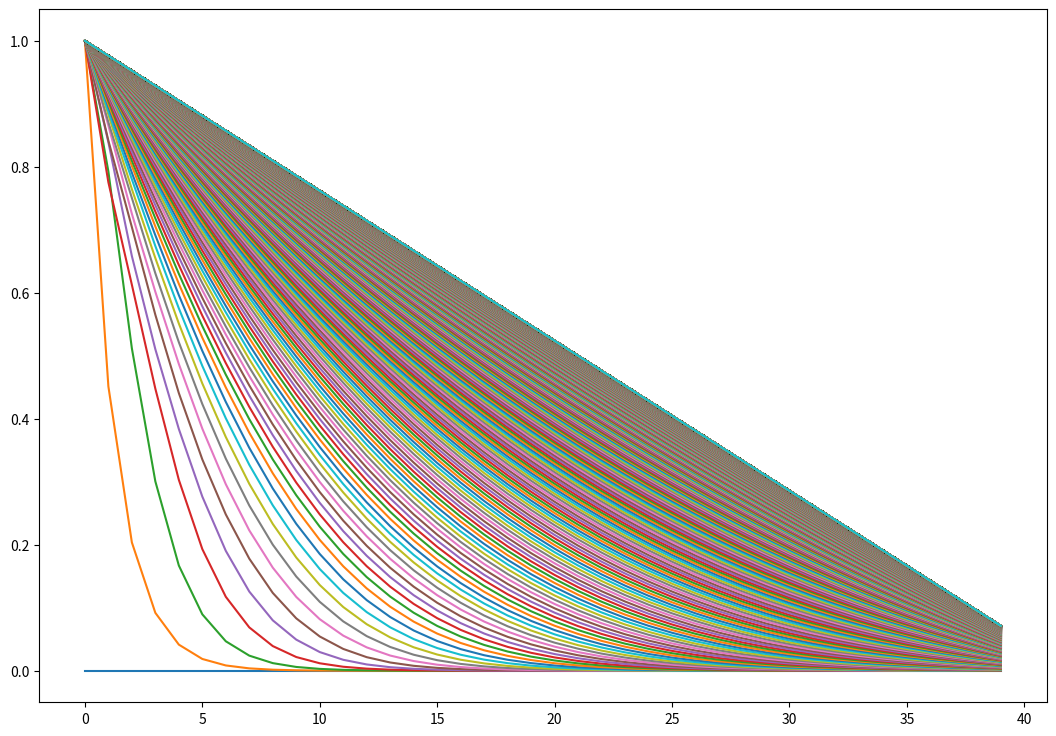

Python code for this plot:
##############################
# generalized Crank-Nicolson
##############################
import numpy as np
import matplotlib.pyplot as plt
plt.ion()

# f_v is parameter for generalized Crank-Nicolson
# .5 = Crank-Nicolson
# 1.0 = backwards diff
# 0 = forward diff
f_v = 0.5
f_prime_v = 1-f_v

# parameters
C_i0 = 0
C_inlet = 1
D_v = 2.
V_v = 0
K_v = 0

grid_points_v = 40
dx_v = 1./grid_points_v
t_steps_v = 1000

# calculate if it's stable; stability <= .5 for forward diff stable
#stability = (D_v*dt_v)/(dx_v**2)
# Crank-Nicolson
stability = 3
# forward diff
#stability = .5
# backward diff

dt_v = (stability*(dx_v**2))/D_v
#dt_v = 2E-6

# create output array to fill
output_v = np.empty((t_steps_v,grid_points_v))
output_v.fill(np.nan)

# boundary conditions
output_v[:,0] = C_inlet
output_v[0,:] = C_i0

#####################
# Thomas Algorithm
#####################
beta = np.empty((t_steps_v,grid_points_v))
beta.fill(np.nan)
gamma = np.empty((t_steps_v,grid_points_v))
gamma.fill(np.nan)
d_i = np.empty((t_steps_v,grid_points_v))
d_i.fill(np.nan)

# a, b, c terms
a_1 = ((-f_v*D_v)/(dx_v**2)) - ((f_v*V_v)/(2*dx_v))
b_1 = (1/dt_v)+((2*f_v*D_v)/(dx_v**2))+(f_v*K_v)
c_1 = ((-f_v*D_v)/(dx_v**2)) + ((f_v*V_v)/(2*dx_v))

# first d_1 has inlet boundary so add a_1 term
d_1 = ((((f_prime_v*D_v)/(dx_v**2)) + ((f_prime_v*V_v)/(2*dx_v)))*output_v[0,0]) + (((1/dt_v)-((2*f_prime_v*D_v)/(dx_v**2))-(f_prime_v*K_v))*output_v[0,1]) + ((((f_prime_v*D_v)/(dx_v**2)) - ((f_prime_v*V_v)/(2*dx_v)))*output_v[0,2]) + (((f_v*D_v)/(dx_v**2)) + ((f_v*V_v)/(2*dx_v)))*output_v[1,0]


beta[:,0] = b_1
gamma[:,0] = d_1/b_1
d_i[:,0] = d_1

for t_i in range(1,t_steps_v):
    # forward substitution
    for x_i_f in range(1,(grid_points_v)):
        if x_i_f == grid_points_v-1:
            c_1 = (-f_v*D_v)/(dx_v**2)
            a_1 = (-f_v*D_v)/(dx_v**2)
            beta[t_i,x_i_f] = b_1 - (a_1*c_1)/beta[t_i,x_i_f-1]
            d_i[t_i,x_i_f] = ((((f_prime_v*D_v)/(dx_v**2)) + ((f_prime_v*V_v)/(2*dx_v)))*output_v[t_i-1,x_i_f-1]) + (((1/dt_v)-((2*f_prime_v*D_v)/(dx_v**2))-(f_prime_v*K_v))*output_v[t_i-1,x_i_f]) + ((((f_prime_v*D_v)/(dx_v**2)) - ((f_prime_v*V_v)/(2*dx_v)))*output_v[t_i-1,x_i_f-1])
            gamma[t_i,x_i_f] = (d_i[t_i,x_i_f] - (a_1*gamma[t_i,x_i_f-1]))/beta[t_i,x_i_f] 
        #if x_i_f > 1 and x_i_f < grid_points_v-1: 
        if x_i_f >= 1 and x_i_f < grid_points_v-1: 
            beta[t_i,x_i_f] = b_1 - (a_1*c_1)/beta[t_i,x_i_f-1]        
            d_i[t_i,x_i_f] = ((((f_prime_v*D_v)/(dx_v**2)) + ((f_prime_v*V_v)/(2*dx_v)))*output_v[t_i-1,x_i_f-1]) + (((1/dt_v)-((2*f_prime_v*D_v)/(dx_v**2))-(f_prime_v*K_v))*output_v[t_i-1,x_i_f]) + ((((f_prime_v*D_v)/(dx_v**2)) - ((f_prime_v*V_v)/(2*dx_v)))*output_v[t_i-1,x_i_f+1])
            gamma[t_i,x_i_f] = (d_i[t_i,x_i_f] - (a_1*gamma[t_i,x_i_f-1]))/beta[t_i,x_i_f]
        if x_i_f == 1: 
            beta[t_i,x_i_f] = b_1        
            d_i[t_i,x_i_f] = ((((f_prime_v*D_v)/(dx_v**2)) + ((f_prime_v*V_v)/(2*dx_v)))*output_v[t_i-1,x_i_f-1]) + (((1/dt_v)-((2*f_prime_v*D_v)/(dx_v**2))-(f_prime_v*K_v))*output_v[t_i-1,x_i_f]) + ((((f_prime_v*D_v)/(dx_v**2)) - ((f_prime_v*V_v)/(2*dx_v)))*output_v[t_i-1,x_i_f+1]) + (((f_v*D_v)/(dx_v**2)) + ((f_v*V_v)/(2*dx_v)))*output_v[t_i,0]
            gamma[t_i,x_i_f] = d_i[t_i,x_i_f]/beta[t_i,x_i_f]
    # solve for u using backwards looping
    for x_i_b in range((grid_points_v-1),0,-1): 
        if x_i_b >= 1 and x_i_b < grid_points_v-1: 
            output_v[t_i,x_i_b] = gamma[t_i,x_i_b] - ((c_1*output_v[t_i,x_i_b+1])/beta[t_i,x_i_b])
        if x_i_b == grid_points_v-1:
            output_v[t_i,x_i_b] = gamma[t_i,x_i_b]

# plot
fig = plt.figure(figsize=[13,9])
for t_p in range((t_steps_v)):
    plt.plot(range(grid_points_v),output_v[t_p,:])
